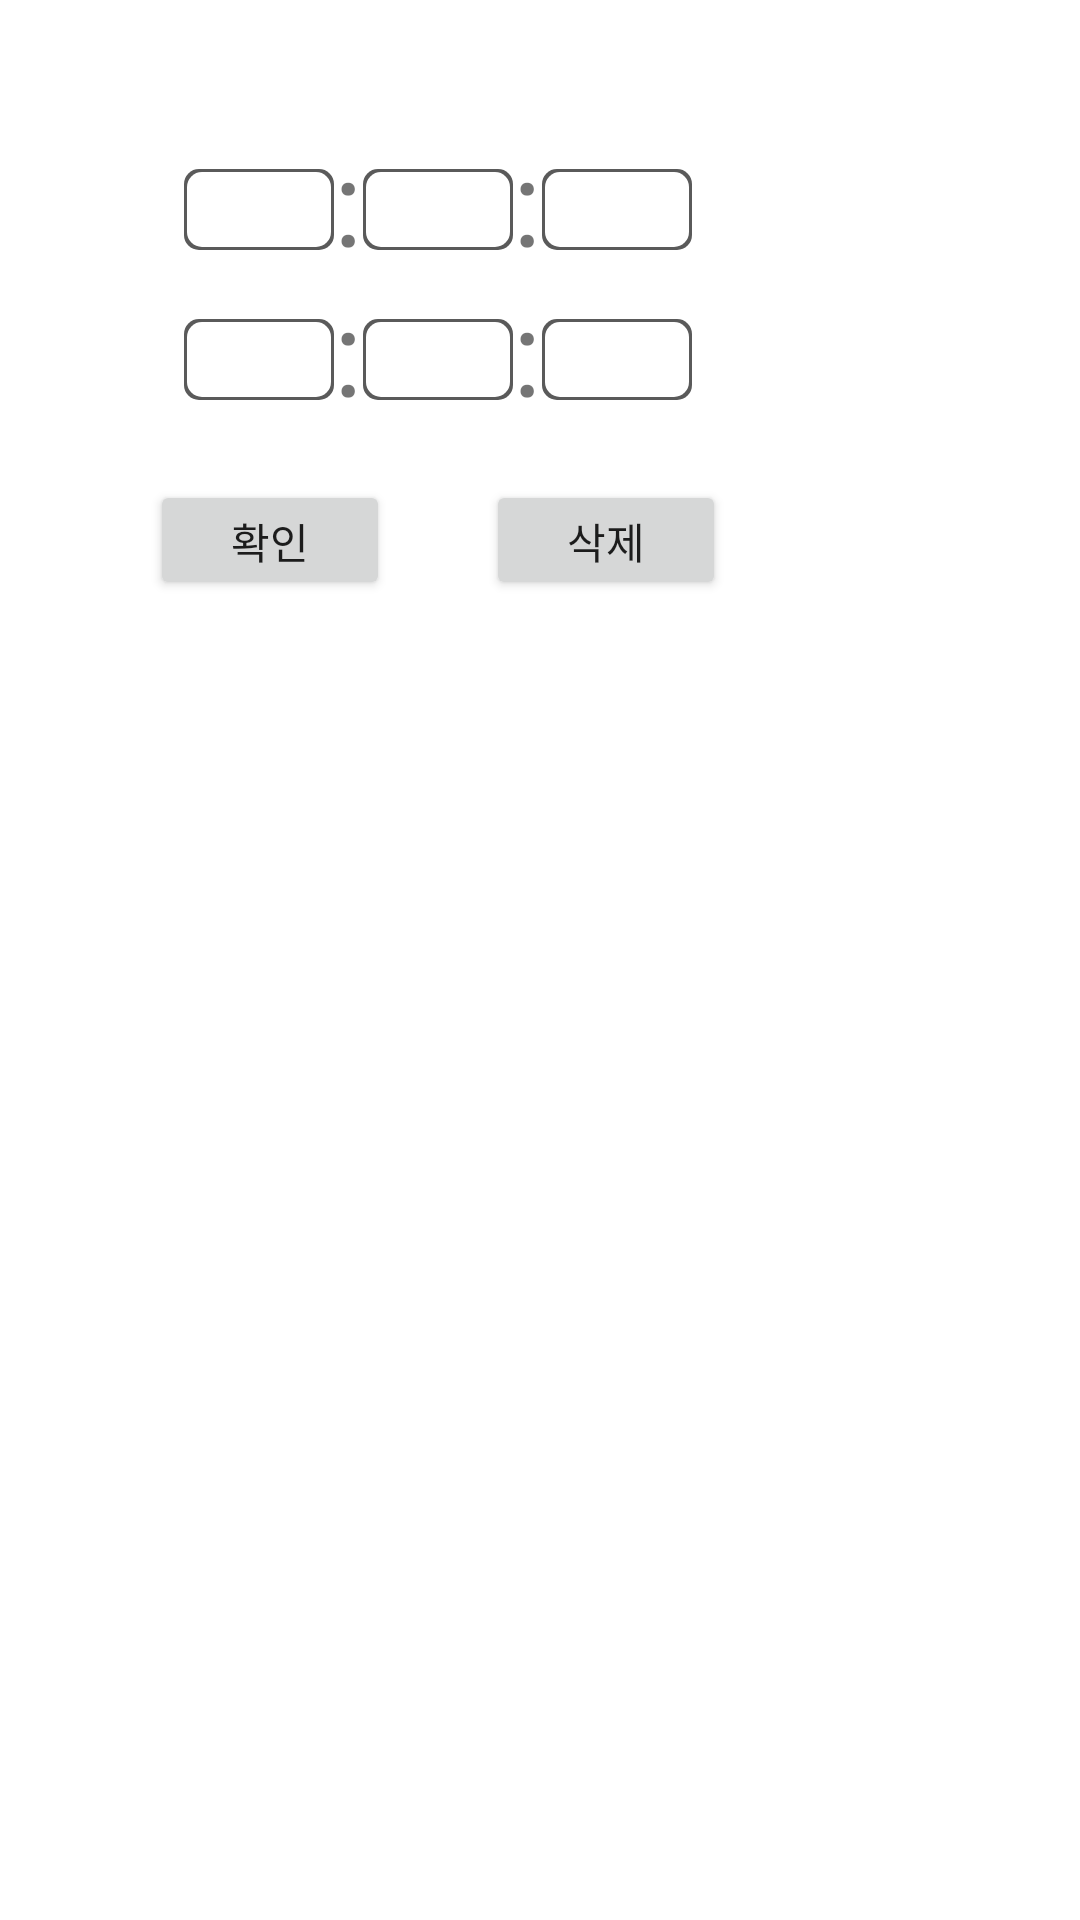

Produce the Android XML layout that renders to this screen, including the resource entries it uses.
<!-- AndroidManifest.xml: application theme Theme.YoWnNer -->
<!-- res/layout/activity_change_record_dialog.xml -->
<?xml version="1.0" encoding="utf-8"?>
<LinearLayout  xmlns:android="http://schemas.android.com/apk/res/android"
    xmlns:app="http://schemas.android.com/apk/res-auto"
    xmlns:tools="http://schemas.android.com/tools"
    android:layout_width="wrap_content"
    android:layout_height="wrap_content"
    tools:context=".Change_Record_Dialog"
    android:orientation="vertical">
    <LinearLayout
        android:layout_width="wrap_content"
        android:layout_height="wrap_content"
        android:orientation="vertical">

        <ImageView
            android:id="@+id/back_dialog_to_edittimer"
            android:layout_width="30dp"
            android:layout_height="30dp"
            android:src="@drawable/icon_back"
            android:layout_marginTop="10dp"
            android:layout_marginLeft="10dp"/>


        <LinearLayout
            android:layout_width="match_parent"
            android:layout_height="50dp"
            android:orientation="horizontal"
            android:gravity="center">
            <EditText
                android:id="@+id/et_starttime_hour"
                android:layout_width="50dp"
                android:layout_height="wrap_content"
                android:background="@drawable/board"
                android:layout_gravity="center"
                android:textSize="20sp"
                android:layout_marginTop="5dp"
                />
            <TextView

                android:layout_width="wrap_content"
                android:layout_height="wrap_content"
                android:text=":"
                android:textSize="40dp"/>
            <EditText
                android:id="@+id/et_starttime_min"
                android:layout_width="50dp"
                android:layout_height="wrap_content"
                android:background="@drawable/board"
                android:layout_gravity="center"
                android:textSize="20sp"
                android:layout_marginTop="5dp"
                />
            <TextView
                android:layout_width="wrap_content"
                android:layout_height="wrap_content"
                android:text=":"
                android:textSize="40dp"/>
            <EditText
                android:id="@+id/et_starttime_sec"
                android:layout_width="50dp"
                android:layout_height="wrap_content"
                android:background="@drawable/board"
                android:layout_gravity="center"
                android:textSize="20sp"
                android:layout_marginTop="5dp"
                />

        </LinearLayout>

        <LinearLayout
            android:layout_width="match_parent"
            android:layout_height="50dp"
            android:orientation="horizontal"
            android:gravity="center">
            <EditText
                android:id="@+id/et_stoptime_hour"
                android:layout_width="50dp"
                android:layout_height="wrap_content"
                android:background="@drawable/board"
                android:layout_gravity="center"
                android:textSize="20sp"
                android:layout_marginTop="5dp"
                />
            <TextView
                android:layout_width="wrap_content"
                android:layout_height="wrap_content"
                android:text=":"
                android:textSize="40dp"/>
            <EditText
                android:id="@+id/et_stoptime_min"
                android:layout_width="50dp"
                android:layout_height="wrap_content"
                android:background="@drawable/board"
                android:layout_gravity="center"
                android:textSize="20sp"
                android:layout_marginTop="5dp"
                />
            <TextView
                android:layout_width="wrap_content"
                android:layout_height="wrap_content"
                android:text=":"
                android:textSize="40dp"/>
            <EditText
                android:id="@+id/et_stoptime_sec"
                android:layout_width="50dp"
                android:layout_height="wrap_content"
                android:background="@drawable/board"
                android:layout_gravity="center"
                android:textSize="20sp"
                android:layout_marginTop="5dp"
                />

        </LinearLayout>


        <LinearLayout
            android:layout_width="wrap_content"
            android:layout_height="wrap_content"
            android:orientation="horizontal">
            <Button
                android:id="@+id/btn_record_change"
                android:layout_width="80dp"
                android:layout_height="40dp"
                android:text="확인"
                android:orientation="horizontal"
                android:gravity="center"
                android:layout_marginLeft="50dp"
                android:layout_marginTop="20dp"/>

            <Button
                android:id="@+id/btn_record_delete"
                android:layout_width="80dp"
                android:layout_height="40dp"
                android:text="삭제"
                android:orientation="horizontal"
                android:gravity="center"
                android:layout_marginLeft="32dp"
                android:layout_marginRight="50dp"
                android:layout_marginTop="20dp"
                />

        </LinearLayout>
    </LinearLayout>

</LinearLayout >
<!-- resources referenced by this layout -->
<resources>
  <!-- drawable board (drawable) -->
  <?xml version="1.0" encoding="utf-8"?>
  <layer-list xmlns:android="http://schemas.android.com/apk/res/android">
  
      <item>
          <shape android:shape="rectangle">
              <solid android:color="#5A5A5A" />
              <corners android:radius="5dp" /> 
          </shape>
      </item>
  
      
      <item android:top="1dp"
          android:right="1dp"
          android:left="1dp"
          android:bottom="1dp">
  
          <shape android:shape="rectangle">
              <solid android:color="#ffffff" />
              <corners android:radius="5dp" /> 
          </shape>
  
      </item>
  
  </layer-list>
  <style name="Theme.YoWnNer" parent="Theme.MaterialComponents.DayNight.DarkActionBar">
          
          <item name="colorPrimary">@color/purple_500</item>
          <item name="colorPrimaryVariant">@color/purple_700</item>
          <item name="colorOnPrimary">@color/white</item>
          
          <item name="colorSecondary">@color/teal_200</item>
          <item name="colorSecondaryVariant">@color/teal_700</item>
          <item name="colorOnSecondary">@color/black</item>
          
          <item name="android:statusBarColor">?attr/colorPrimaryVariant</item>
          
      </style>
  <color name="purple_500">#FF6200EE</color>
  <color name="purple_700">#FF3700B3</color>
  <color name="white">#FFFFFFFF</color>
  <color name="teal_200">#FF03DAC5</color>
  <color name="teal_700">#FF018786</color>
  <color name="black">#FF000000</color>
</resources>
